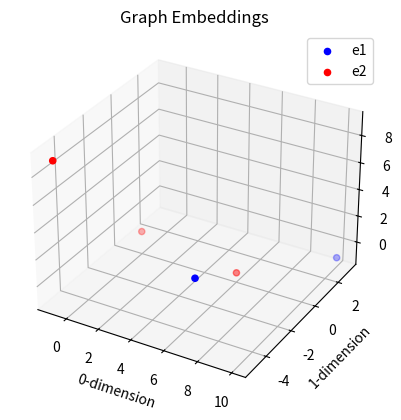
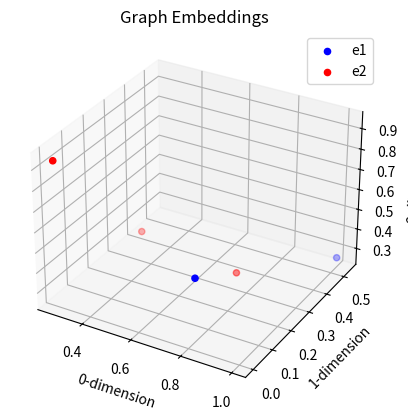
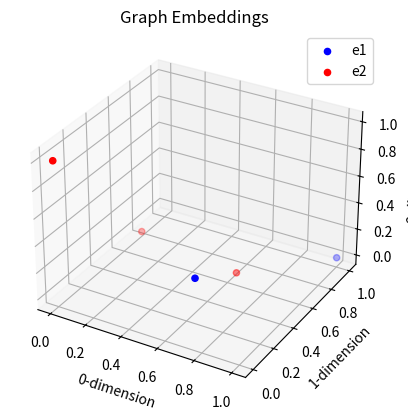

These figures' Python source, in order:
import numpy as np
from mpl_toolkits.mplot3d import Axes3D
import matplotlib.pyplot as plt

# Plotting functionality for 2d embeddings
def plot_2d(e1, e2):
    x1 = e1[:,0]
    y1 = e1[:,1]
    x2 = e2[:,0]
    y2 = e2[:,1]
    plt.scatter(x1, y1, c='blue', label='e1')
    plt.scatter(x2, y2, c='red', label='e2')
    plt.legend(loc='best')
    plt.title('Graph Embeddings')
    plt.xlabel('0-dimension')
    plt.ylabel('1-dimension')
    plt.show()

# Plotting functionality for 2d embeddings
def plot_3d(e1, e2):
    x1 = e1[:,0]
    y1 = e1[:,1]
    z1 = e1[:,2]
    x2 = e2[:,0]
    y2 = e2[:,1]
    z2 = e2[:,2]
    fig = plt.figure()
    ax = fig.add_subplot(111, projection='3d')
    ax.scatter(x1, y1, z1, c='blue', label='e1')
    ax.scatter(x2, y2, z2, c='red', label='e2')
    ax.legend(loc='best')
    ax.set_title('Graph Embeddings')
    ax.set_xlabel('0-dimension')
    ax.set_ylabel('1-dimension')
    ax.set_zlabel('2-dimension')
    plt.show()

# Visualize 2d or 3d node embeddings
def plot_embeddings(e1, e2):
    n1 = e1.shape[0]
    n2 = e2.shape[0]
    if (n1 + n2 > 100):
        print("Warning: plotting", n1+n2, "data points")
    assert(e1.shape[1] == e2.shape[1])
    d = e2.shape[1]
    assert(d == 2 or d == 3)
    if d == 2:
        plot_2d(e1, e2)
    elif d == 3:
        plot_3d(e1, e2)

# Normalize using max/min values across all dimensions
def normalize_all(e1, e2):
    max_val = max(e1.max(), e2.max())
    min_val = min(e1.min(), e2.min())
    e1_norm = (e1 - min_val) / (max_val - min_val)
    e2_norm = (e2 - min_val) / (max_val - min_val)
    return e1_norm, e2_norm

# Normalize each dimension independently (is this a good idea?? Close things could become farther apart??)
def normalize_ind(e1, e2):
    max_vals_e1 = e1.max(axis=0) # Get max vals along axis 0
    max_vals_e2 = e2.max(axis=0)
    max_vals = np.maximum(max_vals_e1, max_vals_e2) # Get max values, deciding between maxes of e1, e2 at each dimension

    min_vals_e1 = e1.min(axis=0) # Get min vals along axis 0
    min_vals_e2 = e2.min(axis=0)
    min_vals = np.minimum(min_vals_e1, min_vals_e2) # Get min values, deciding between mins of e1, e2 at each dimension

    e1_norm = (e1 - min_vals) / (max_vals - min_vals)
    e2_norm = (e2 - min_vals) / (max_vals - min_vals)
    return e1_norm, e2_norm

# Normalize graph embeddings to fall within unit hypercube (all dimensions in [0,1])
# Note: requires 2 graphs (to be compared) to retain relative similarities
def normalize_embeddings(e1, e2, mode='all'):
    if mode == 'all':
        return normalize_all(e1, e2)
    elif mode == 'ind':
        return normalize_ind(e1, e2)
    return None

# Generate histogram for embedding e at a particular level
def get_histogram(e, level):
    return np.zeros(10)

# Compute similarity according to pyramid match graph kernel
# Labels optional
def pyramid_match_sim(e1, e2, num_levels, labels=None):

    # Put embeddings in unit hypercube
    e1, e2 = normalize_embeddings(e1, e2)

    # Loop over levels from small cells to large
    for level in reversed(list(range(num_levels))): # Loop from level L to 0
        h1 = get_histogram(e1, level)
        h2 = get_histogram(e2, level)

    return 0

# Simple 2d test case
def test_2d():
    e1 = np.array([[5, -2], [10, 3]])
    e2 = np.array([[6, 0], [-1, -5], [0, 0]])
    plot_embeddings(e1, e2)
    e1_norm, e2_norm = normalize_embeddings(e1, e2, mode='all')
    plot_embeddings(e1_norm, e2_norm)
    e1_norm, e2_norm = normalize_embeddings(e1, e2, mode='ind')
    plot_embeddings(e1_norm, e2_norm)

# Simple 3d test case
def test_3d():
    e1 = np.array([[5, -2, 0], [10, 3, -1]])
    e2 = np.array([[6, 0, -1], [-1, -5, 9], [0, 0, 0]])
    plot_embeddings(e1, e2)
    e1_norm, e2_norm = normalize_embeddings(e1, e2, mode='all')
    plot_embeddings(e1_norm, e2_norm)
    e1_norm, e2_norm = normalize_embeddings(e1, e2, mode='ind')
    plot_embeddings(e1_norm, e2_norm)

# test_2d()
test_3d()